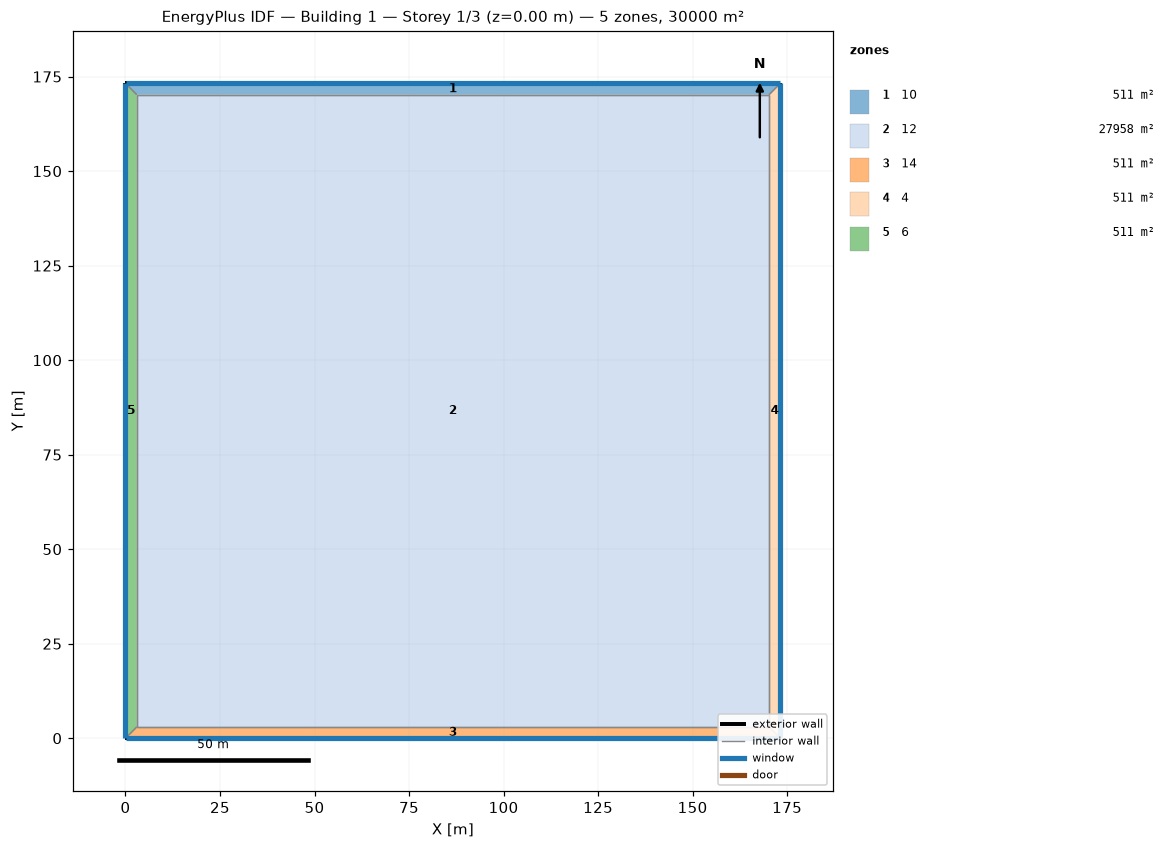
=== STOREY PLAN SPEC (per zone: floor XY polygon, exterior-wall plan segments, windows/doors) ===
zone 1: 10  (510.6 m²)
  floor: (0.00, 173.21) (173.21, 173.21) (170.21, 170.21) (3.00, 170.21)
  exterior wall: (173.21, 173.21) – (0.00, 173.21)  [173.2 m]
    window: (173.18, 173.21) – (0.03, 173.21)  [242.5 m²]
  interior walls: 3
zone 2: 12  (27957.5 m²)
  floor: (3.00, 3.00) (3.00, 170.21) (170.21, 170.21) (170.21, 3.00)
  interior walls: 4
zone 3: 14  (510.6 m²)
  floor: (173.21, 0.00) (0.00, 0.00) (3.00, 3.00) (170.21, 3.00)
  exterior wall: (0.00, 0.00) – (173.21, 0.00)  [173.2 m]
    window: (0.03, 0.00) – (173.18, 0.00)  [242.5 m²]
  interior walls: 3
zone 4: 4  (510.6 m²)
  floor: (173.21, 173.21) (173.21, 0.00) (170.21, 3.00) (170.21, 170.21)
  exterior wall: (173.21, 0.00) – (173.21, 173.21)  [173.2 m]
    window: (173.21, 0.03) – (173.21, 173.18)  [242.5 m²]
  interior walls: 3
zone 5: 6  (510.6 m²)
  floor: (0.00, 0.00) (0.00, 173.21) (3.00, 170.21) (3.00, 3.00)
  exterior wall: (0.00, 173.21) – (0.00, 0.00)  [173.2 m]
    window: (0.00, 173.18) – (0.00, 0.03)  [242.5 m²]
  interior walls: 3

=== DERIVED (storey summary) ===
Building: Building 1
Storey: 1 of 3  (floor level z = 0.00 m)
Storey gross floor area: 30000.0 m²
Zones on this storey: 5
  - 10: floor 510.6 m²; exterior wall 173.2 m (692.8 m²); 1 window(s) 242.5 m²; WWR 35.0%
  - 12: floor 27957.5 m²
  - 14: floor 510.6 m²; exterior wall 173.2 m (692.8 m²); 1 window(s) 242.5 m²; WWR 35.0%
  - 4: floor 510.6 m²; exterior wall 173.2 m (692.8 m²); 1 window(s) 242.5 m²; WWR 35.0%
  - 6: floor 510.6 m²; exterior wall 173.2 m (692.8 m²); 1 window(s) 242.5 m²; WWR 35.0%
Zone adjacency (shared interzone walls):
  - 10 ↔ 12
  - 10 ↔ 4
  - 10 ↔ 6
  - 12 ↔ 14
  - 12 ↔ 4
  - 12 ↔ 6
  - 14 ↔ 4
  - 14 ↔ 6